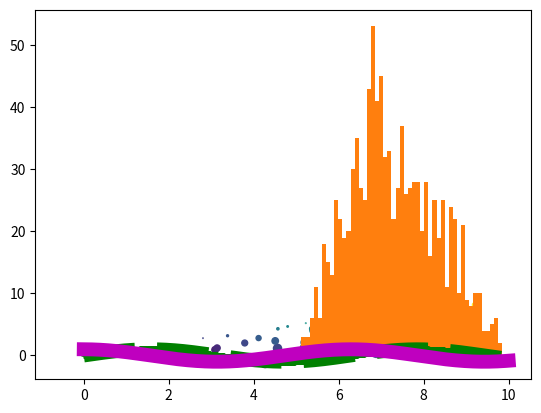

Here is the Python script that generated this plot: (Note: this script raises an exception after producing the figure.)
%pylab inline
import numpy as np
import matplotlib.pyplot as plt

x = np.linspace (0 , 10 , 1000000)
y = np.cos(x)
plt.plot(x,y)
plt.show()
help(np.linspace)

x = np.linspace (0 , 10 , 2000)
y = np.sin(x)
plt.plot(x, y, 'g+--',
         x, np.cos(x) , 'm>-',
         lw =10 , ms =5)
plt.show ()


#help(np.random.normal)
#help(plt.scatter)
z=np.random.normal (5,2,(2,100)) #Unpack
x,y = z
print(x)
print(y)

# c is color
# s is marker size
x,y=np.random.normal (5,2,(2,100))
plt.scatter (x,y,c=x+y, s=10*x - 10 * y)
plt.show()

#print(x)


x,y=np.random.triangular (5 ,7 ,10 ,(2 ,1000))
plt.hist (x, 50 , normed =1 , facecolor ='r')
plt.show ()

xx = yy = np.linspace(-5,5)
#xx ,yy = np.meshgrid(xx,yy)
zz = np.fromfunction(
                    lambda i,j: np.cos(xx[i]**2+yy[j]**2)*np.exp(-(xx[i]**2+ yy[j]**2)/10),
                    (50 ,50) , dtype =int)
plt.contourf (xx ,yy ,zz)
plt.show ()
